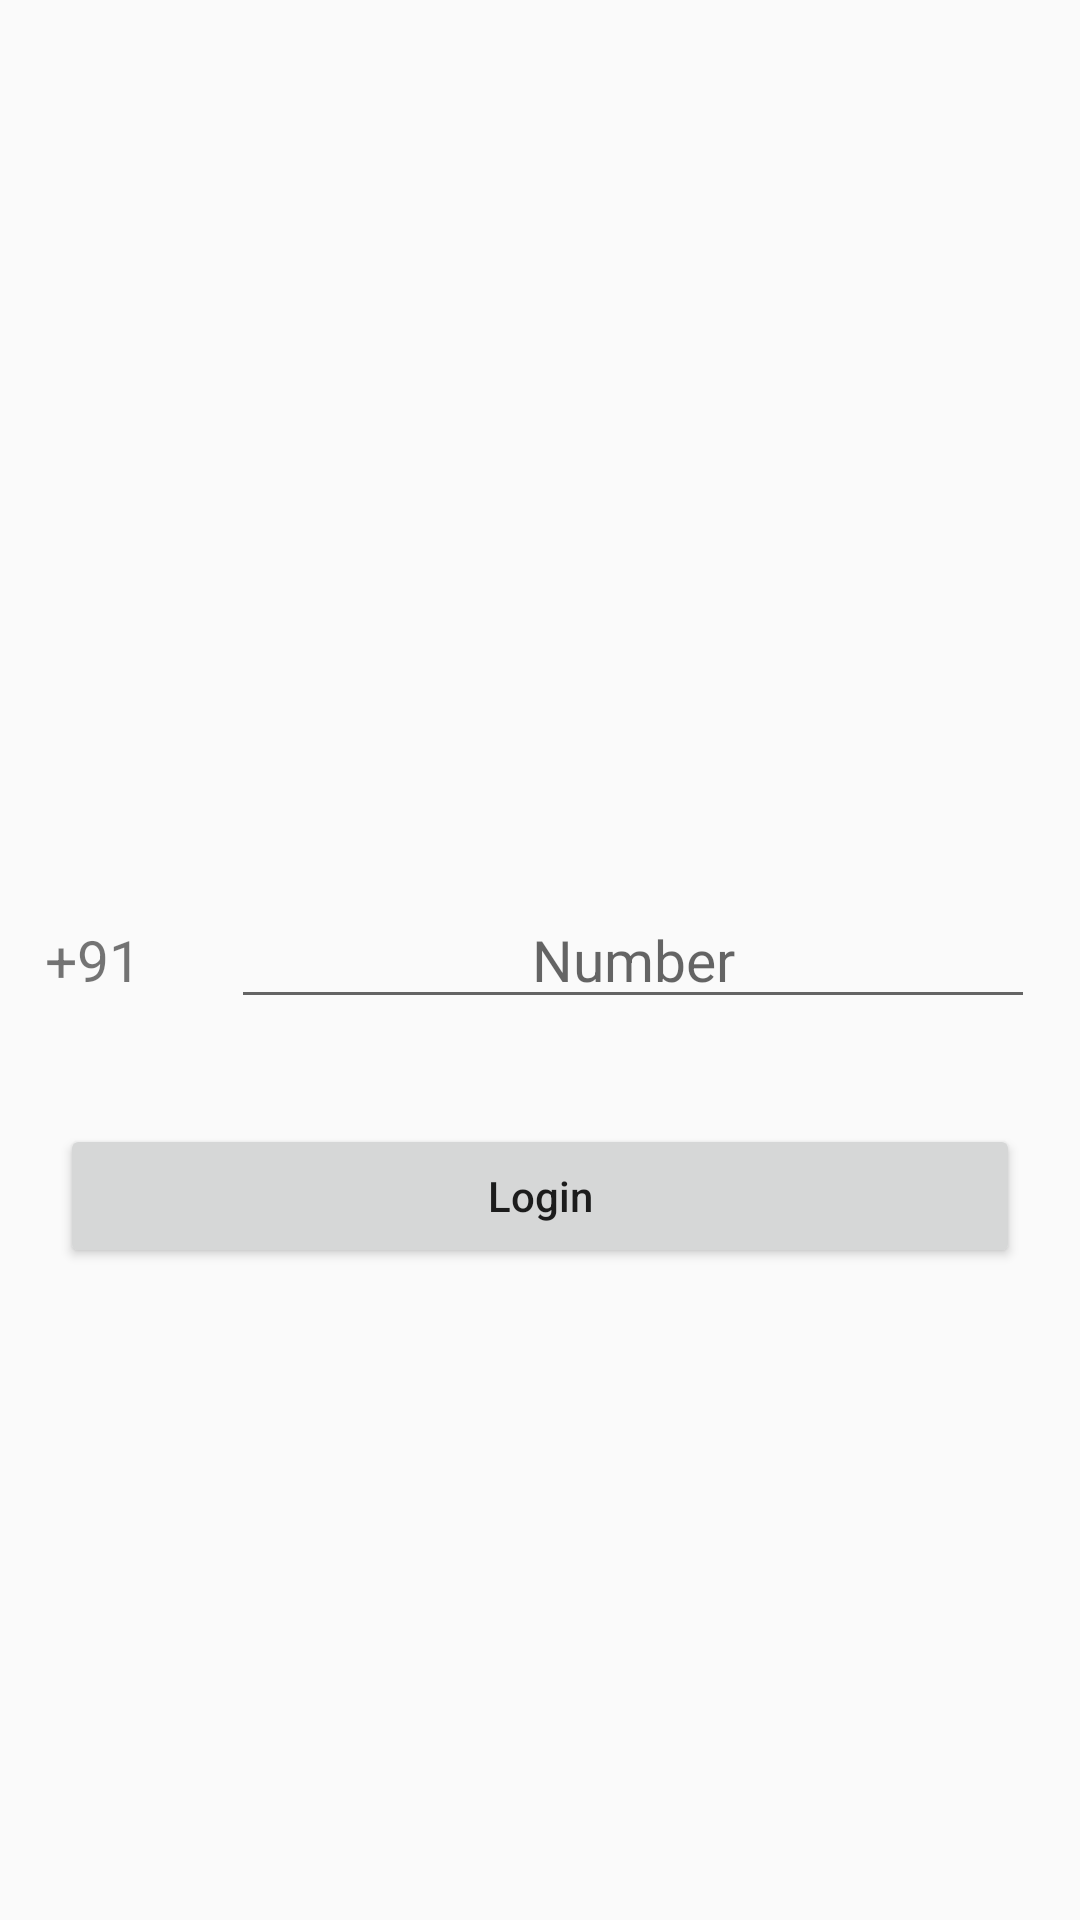

Layout XML and referenced resources for this Android screen:
<!-- AndroidManifest.xml: application theme AppTheme -->
<!-- res/layout/activity_login.xml -->
<?xml version="1.0" encoding="utf-8"?>
<RelativeLayout
    xmlns:android="http://schemas.android.com/apk/res/android"
    xmlns:tools="http://schemas.android.com/tools"
    android:layout_width="match_parent"
    android:layout_height="match_parent"
    tools:context="com.dauntless.starkx.satori.ui.Login">

    <TextView
        android:id="@+id/code"
        android:text="+91"
        android:textSize="19sp"
        android:layout_alignParentLeft="true"
        android:layout_alignParentStart="true"
        android:layout_centerVertical="true"
        android:layout_margin="15dp"
        android:layout_width="wrap_content" android:layout_height="wrap_content"/>

    <EditText
        android:id="@+id/Number"
        android:layout_width="match_parent"
        android:layout_height="wrap_content"
        android:layout_alignBaseline="@+id/code"
        android:layout_alignBottom="@+id/code"
        android:layout_toEndOf="@+id/code"
        android:layout_margin="15dp"
        android:layout_toRightOf="@+id/code" android:hint="Number"
        android:inputType="phone" android:maxLength="10"
        android:textAlignment="center" android:textSize="19sp"/>

    <Button
        android:id="@+id/Login"
        android:layout_width="match_parent"
        android:layout_height="wrap_content"
        android:layout_below="@id/Number"
        android:layout_centerInParent="true"
        android:layout_margin="20dp"
        android:text="Login" android:textAllCaps="false"/>

</RelativeLayout>
<!-- resources referenced by this layout -->
<resources>
  <style name="AppTheme" parent="Theme.AppCompat.Light.DarkActionBar">
          
          <item name="colorPrimary">@color/colorPrimary</item>
          <item name="colorPrimaryDark">@color/colorPrimaryDark</item>
          <item name="colorAccent">@color/colorAccent</item>
      </style>
  <color name="colorPrimary">#3F51B5</color>
  <color name="colorPrimaryDark">#303F9F</color>
  <color name="colorAccent">#FF4081</color>
</resources>
